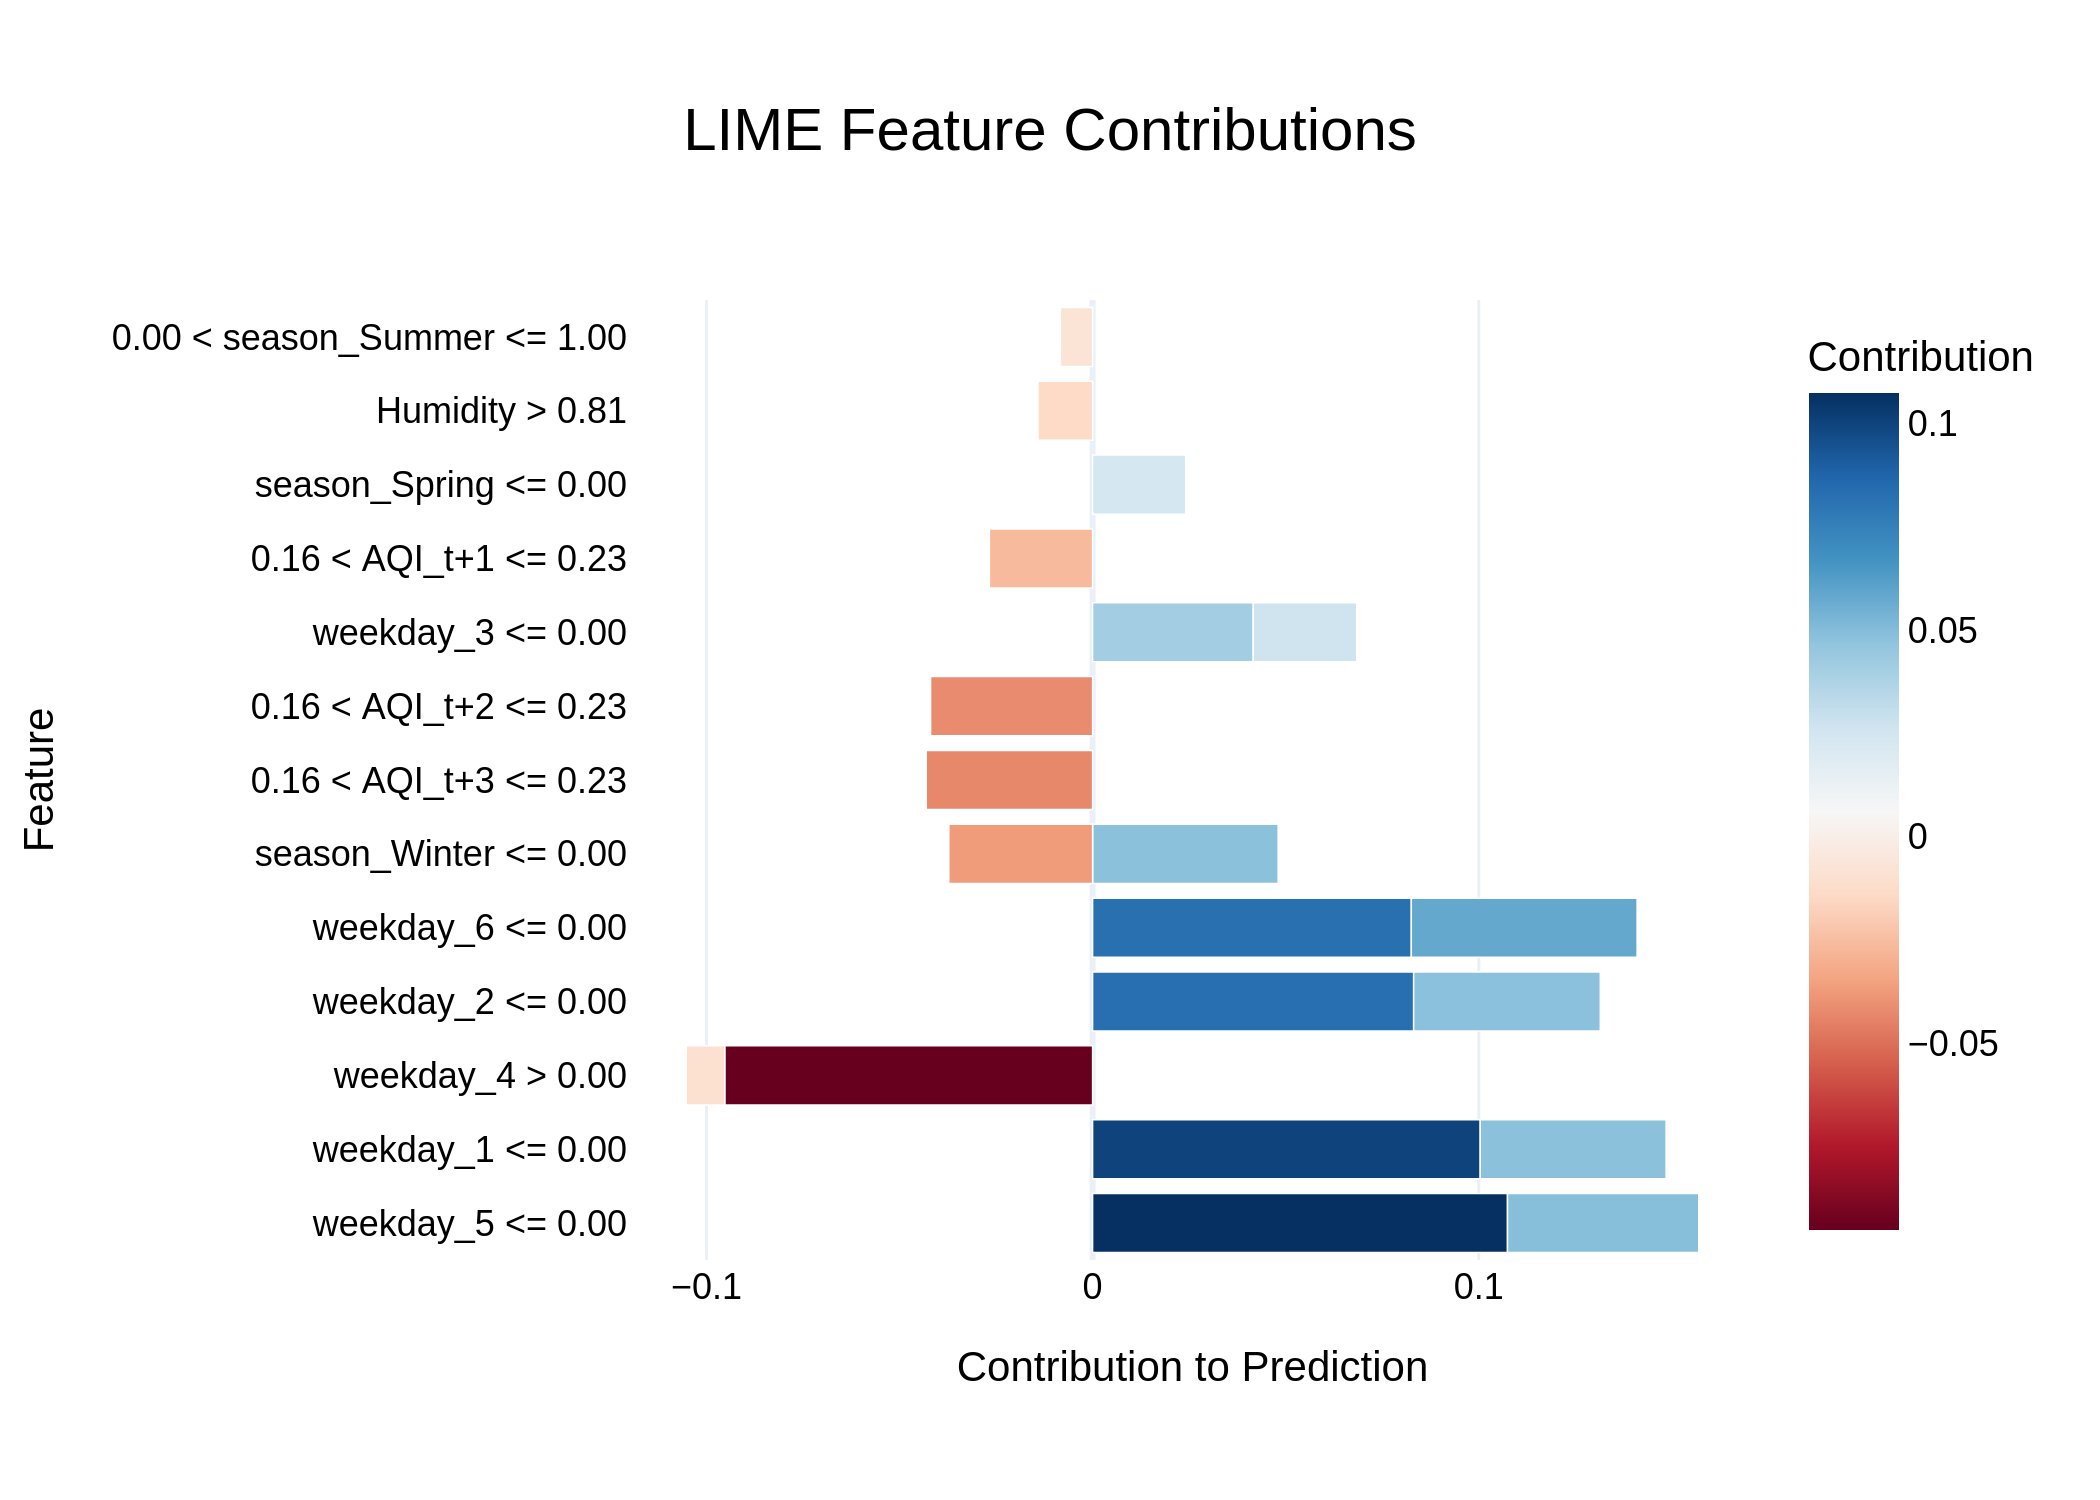

Values plotted in this chart, from the file beside it:
Feature, Contribution
weekday_5 <= 0.00, 0.1074
weekday_1 <= 0.00, 0.1004
weekday_4 > 0.00, -0.09527
weekday_2 <= 0.00, 0.08314
weekday_6 <= 0.00, 0.08254
weekday_6 <= 0.00, 0.05847
weekday_5 <= 0.00, 0.04953
weekday_2 <= 0.00, 0.04834
weekday_1 <= 0.00, 0.04813
season_Winter <= 0.00, 0.04805
0.16 < AQI_t+3 <= 0.23, -0.04309
0.16 < AQI_t+2 <= 0.23, -0.04195
weekday_3 <= 0.00, 0.04158
season_Winter <= 0.00, -0.03724
weekday_3 <= 0.00, 0.0268
0.16 < AQI_t+1 <= 0.23, -0.02674
season_Spring <= 0.00, 0.02411
Humidity > 0.81, -0.01414
weekday_4 > 0.00, -0.00997
0.00 < season_Summer <= 1.00, -0.008336
